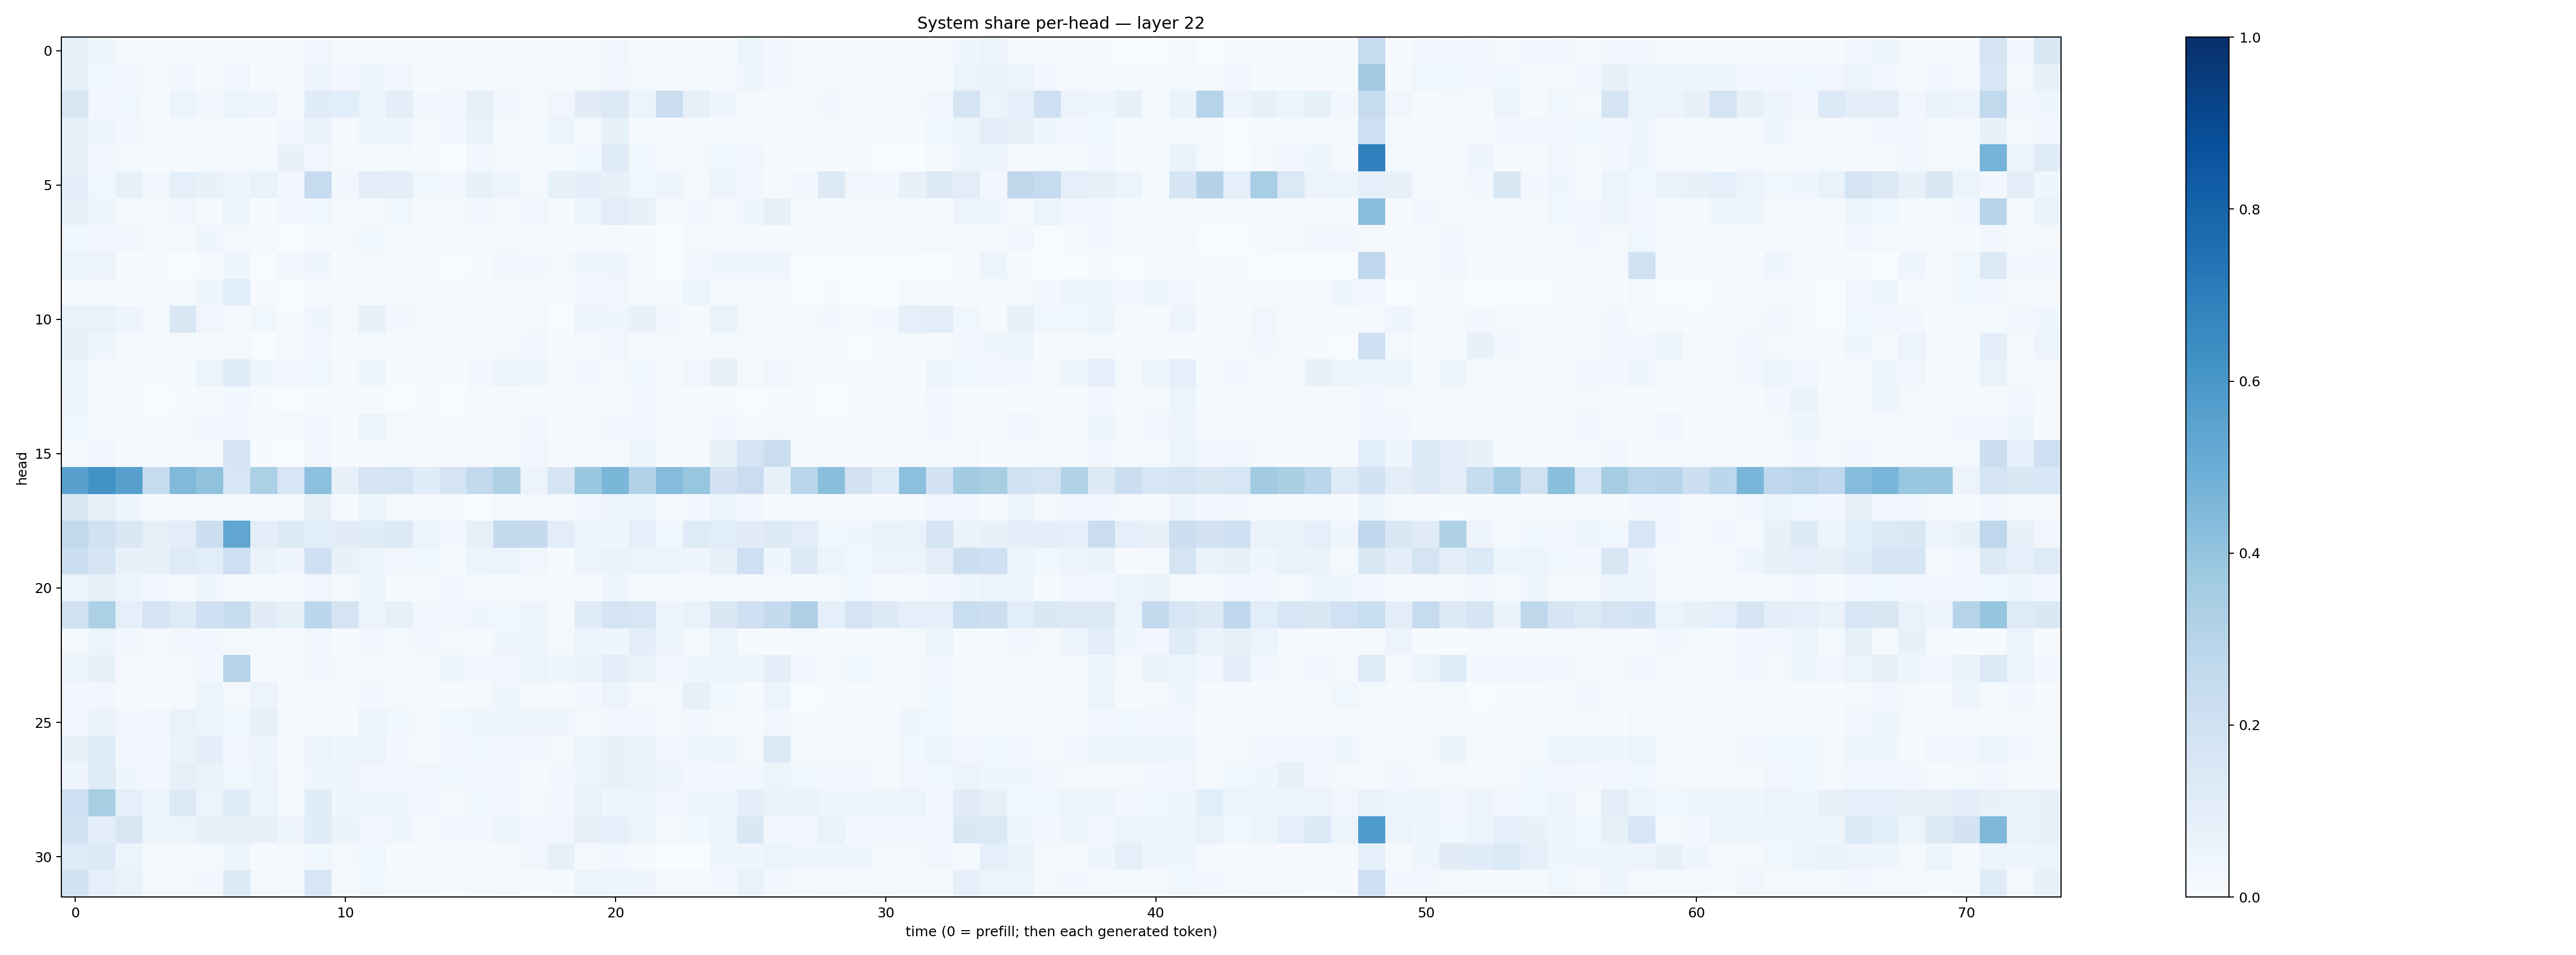

The table this chart was drawn from, first rows:
0.08454363, 0.049125023, 0.01430653, 0.009213563, 0.023413623, 0.012843332, 0.022398328, 0.0043430217, 0.014425917, 0.03143947, 0.016010929, 0.008487382, 0.00916624, 0.0060655065, 0.010843829, 0.017761875, 0.00998916, 0.009671591, 0.008565737, 0.018158264, 0.031833015, 0.006451638, 0.0070013525, 0.015689107
0.07978, 0.03573, 0.02647, 0.01049, 0.0249, 0.009372, 0.03348, 0.00543, 0.009529, 0.05834, 0.02554, 0.0497, 0.0324, 0.007217, 0.008256, 0.01168, 0.007835, 0.01134, 0.01454, 0.01857, 0.0324, 0.01827, 0.01016, 0.0121
0.1501, 0.02559, 0.0387, 0.006964, 0.05118, 0.02369, 0.06206, 0.04938, 0.01177, 0.1143, 0.1055, 0.06017, 0.09445, 0.02786, 0.03105, 0.08177, 0.02615, 0.01818, 0.03413, 0.1118, 0.1251, 0.06244, 0.2259, 0.08069
0.07928, 0.03923, 0.02971, 0.00924, 0.02067, 0.01097, 0.01164, 0.004382, 0.02915, 0.06613, 0.01522, 0.04504, 0.04635, 0.01775, 0.0286, 0.06946, 0.01673, 0.02127, 0.06182, 0.02198, 0.08521, 0.01021, 0.009602, 0.0134
0.08273, 0.02847, 0.01757, 0.005931, 0.009105, 0.005358, 0.01588, 0.01752, 0.07662, 0.03352, 0.01684, 0.01497, 0.0212, 0.004331, 0.003596, 0.02779, 0.01248, 0.01942, 0.0153, 0.03782, 0.1189, 0.03792, 0.01318, 0.01775
0.09827, 0.03746, 0.0824, 0.03119, 0.08912, 0.07775, 0.04673, 0.06856, 0.02559, 0.2463, 0.02657, 0.1017, 0.1008, 0.03722, 0.03485, 0.07142, 0.04777, 0.01987, 0.08225, 0.1014, 0.0715, 0.03735, 0.04736, 0.01755
0.07854, 0.05165, 0.01972, 0.01986, 0.03465, 0.01354, 0.06113, 0.005551, 0.02407, 0.0355, 0.01893, 0.008588, 0.03785, 0.01331, 0.007985, 0.02379, 0.01597, 0.03354, 0.01061, 0.05163, 0.1049, 0.0756, 0.01259, 0.02655
0.03855, 0.02392, 0.02374, 0.01022, 0.01978, 0.04232, 0.02225, 0.00943, 0.002725, 0.01452, 0.02242, 0.03604, 0.01276, 0.01387, 0.01015, 0.02296, 0.01957, 0.01418, 0.007328, 0.01128, 0.01191, 0.01068, 0.003782, 0.01763
0.06011, 0.05758, 0.004739, 0.004252, 0.00183, 0.004863, 0.04104, 0.00157, 0.02521, 0.04046, 0.007144, 0.01974, 0.01122, 0.004164, 0.002137, 0.006476, 0.03108, 0.03039, 0.01686, 0.03944, 0.042, 0.01486, 0.003856, 0.02485
0.01037, 0.01217, 0.004193, 0.007309, 0.0184, 0.04863, 0.1062, 0.01045, 0.00195, 0.01332, 0.01918, 0.008214, 0.01854, 0.01416, 0.009265, 0.01618, 0.01307, 0.01065, 0.009375, 0.02979, 0.03459, 0.01336, 0.01346, 0.05227
0.06672, 0.06666, 0.04743, 0.02091, 0.1434, 0.03336, 0.01122, 0.03808, 0.005575, 0.04426, 0.01568, 0.07509, 0.03017, 0.02281, 0.007521, 0.01878, 0.00821, 0.01838, 0.003077, 0.04837, 0.03977, 0.07143, 0.02477, 0.01069
0.07973, 0.04498, 0.01799, 0.007042, 0.0221, 0.007977, 0.0168, 0.003631, 0.01878, 0.0284, 0.01045, 0.02327, 0.01057, 0.005287, 0.005325, 0.01035, 0.01673, 0.02757, 0.01252, 0.01821, 0.03339, 0.01, 0.01888, 0.01105
0.05937, 0.01624, 0.01721, 0.008087, 0.014, 0.05383, 0.1196, 0.04164, 0.02515, 0.03719, 0.01286, 0.04617, 0.01317, 0.01074, 0.004937, 0.0277, 0.05114, 0.0409, 0.008304, 0.02605, 0.01905, 0.03756, 0.009831, 0.03209
0.04809, 0.0117, 0.006694, 0.003827, 0.004926, 0.01272, 0.02905, 0.007313, 0.001582, 0.01355, 0.006676, 0.00789, 0.003155, 0.004223, 0.002968, 0.007818, 0.01521, 0.01092, 0.009725, 0.01434, 0.01492, 0.0259, 0.005995, 0.007547
0.03852, 0.02125, 0.01765, 0.00868, 0.01729, 0.02824, 0.02718, 0.01785, 0.02222, 0.02593, 0.007669, 0.0541, 0.02043, 0.0118, 0.007444, 0.02074, 0.01969, 0.0245, 0.01132, 0.02229, 0.02544, 0.02556, 0.02196, 0.01867
0.0213, 0.02723, 0.01432, 0.006781, 0.006801, 0.01062, 0.1648, 0.00659, 0.003038, 0.03179, 0.00551, 0.01114, 0.02302, 0.01318, 0.006176, 0.011, 0.02129, 0.03245, 0.01, 0.01714, 0.009847, 0.06204, 0.006156, 0.009534
0.5585, 0.6239, 0.5623, 0.2429, 0.4455, 0.4094, 0.1612, 0.3307, 0.1615, 0.4157, 0.07862, 0.1719, 0.1786, 0.1145, 0.1734, 0.2581, 0.3226, 0.05732, 0.1654, 0.3891, 0.4579, 0.3087, 0.4374, 0.393
0.1512, 0.08423, 0.04373, 0.01465, 0.01821, 0.01774, 0.02108, 0.00837, 0.01727, 0.07858, 0.01472, 0.0599, 0.0199, 0.009307, 0.01028, 0.002692, 0.01659, 0.02071, 0.0132, 0.03481, 0.0555, 0.04869, 0.01344, 0.02438
0.2653, 0.1898, 0.1447, 0.08352, 0.1037, 0.2234, 0.5337, 0.101, 0.1262, 0.1081, 0.1121, 0.1146, 0.1251, 0.05871, 0.02867, 0.07968, 0.2606, 0.2524, 0.1024, 0.04462, 0.03934, 0.09364, 0.03588, 0.1229
0.2179, 0.1674, 0.07611, 0.07555, 0.1215, 0.1082, 0.2134, 0.06544, 0.03961, 0.2033, 0.07045, 0.05159, 0.03419, 0.03902, 0.01177, 0.06047, 0.06019, 0.03298, 0.01492, 0.05064, 0.06637, 0.05894, 0.05278, 0.03989
0.0624, 0.08428, 0.05254, 0.02735, 0.01934, 0.03969, 0.02112, 0.008959, 0.009087, 0.03485, 0.02187, 0.04144, 0.01511, 0.01176, 0.02504, 0.01932, 0.006312, 0.01321, 0.01395, 0.01552, 0.04486, 0.01548, 0.00849, 0.009739
0.1904, 0.3297, 0.08792, 0.1775, 0.1243, 0.2081, 0.2419, 0.1105, 0.0848, 0.2792, 0.1754, 0.05686, 0.08062, 0.02466, 0.03497, 0.04594, 0.038, 0.04985, 0.01476, 0.1144, 0.179, 0.1635, 0.04738, 0.06676
0.01761, 0.05535, 0.0243, 0.0111, 0.02902, 0.02968, 0.02026, 0.01616, 0.01023, 0.02364, 0.006114, 0.02461, 0.01663, 0.0256, 0.02039, 0.01558, 0.04166, 0.04769, 0.02087, 0.05352, 0.03912, 0.09911, 0.04156, 0.01378
0.05829, 0.08316, 0.01125, 0.02056, 0.01828, 0.02669, 0.2971, 0.02027, 0.01033, 0.02451, 0.01891, 0.01463, 0.01734, 0.01226, 0.03972, 0.02815, 0.03346, 0.05226, 0.04021, 0.06741, 0.09907, 0.06737, 0.03473, 0.04102
0.03428, 0.03031, 0.0104, 0.004193, 0.02302, 0.05087, 0.02079, 0.05835, 0.009805, 0.01257, 0.007206, 0.02857, 0.019, 0.01278, 0.01171, 0.01701, 0.04131, 0.0211, 0.01266, 0.02975, 0.05497, 0.02252, 0.016, 0.0808
0.02743, 0.06309, 0.02597, 0.02428, 0.0702, 0.05163, 0.03752, 0.08363, 0.02032, 0.02258, 0.01324, 0.05951, 0.03714, 0.01935, 0.03839, 0.04557, 0.04498, 0.03922, 0.0424, 0.01864, 0.02691, 0.03229, 0.01647, 0.02372
0.07382, 0.1179, 0.03063, 0.02595, 0.06375, 0.0966, 0.03396, 0.05004, 0.01157, 0.05504, 0.04186, 0.05588, 0.02829, 0.01545, 0.02634, 0.0373, 0.02858, 0.0311, 0.02192, 0.0589, 0.0754, 0.06813, 0.03184, 0.04606
0.04212, 0.1204, 0.04497, 0.03121, 0.07835, 0.06792, 0.03665, 0.05493, 0.01149, 0.04555, 0.04331, 0.03451, 0.02413, 0.0323, 0.03518, 0.02604, 0.02802, 0.01497, 0.02871, 0.05597, 0.07075, 0.06285, 0.04989, 0.02741
0.2082, 0.3434, 0.09324, 0.06035, 0.1285, 0.06204, 0.114, 0.05401, 0.023, 0.1137, 0.04264, 0.04029, 0.03909, 0.02448, 0.01804, 0.03895, 0.03291, 0.01717, 0.02428, 0.06978, 0.0455, 0.04973, 0.03506, 0.04297
0.1953, 0.09963, 0.1499, 0.05396, 0.0618, 0.07344, 0.0815, 0.07282, 0.04294, 0.1163, 0.06461, 0.03377, 0.04546, 0.01893, 0.02608, 0.02678, 0.05031, 0.03386, 0.03162, 0.07885, 0.08843, 0.05822, 0.02073, 0.03548
0.1229, 0.1363, 0.05099, 0.01624, 0.01191, 0.01816, 0.04134, 0.005105, 0.01113, 0.03614, 0.02253, 0.03629, 0.006352, 0.006241, 0.008163, 0.01052, 0.01142, 0.03269, 0.07975, 0.01376, 0.02447, 0.01216, 0.002953, 0.003069
0.1937, 0.08866, 0.06717, 0.0161, 0.0211, 0.02528, 0.1326, 0.01754, 0.01265, 0.1626, 0.01061, 0.0375, 0.01245, 0.009289, 0.005853, 0.01062, 0.023, 0.007749, 0.009001, 0.05872, 0.05022, 0.03941, 0.01783, 0.01591
